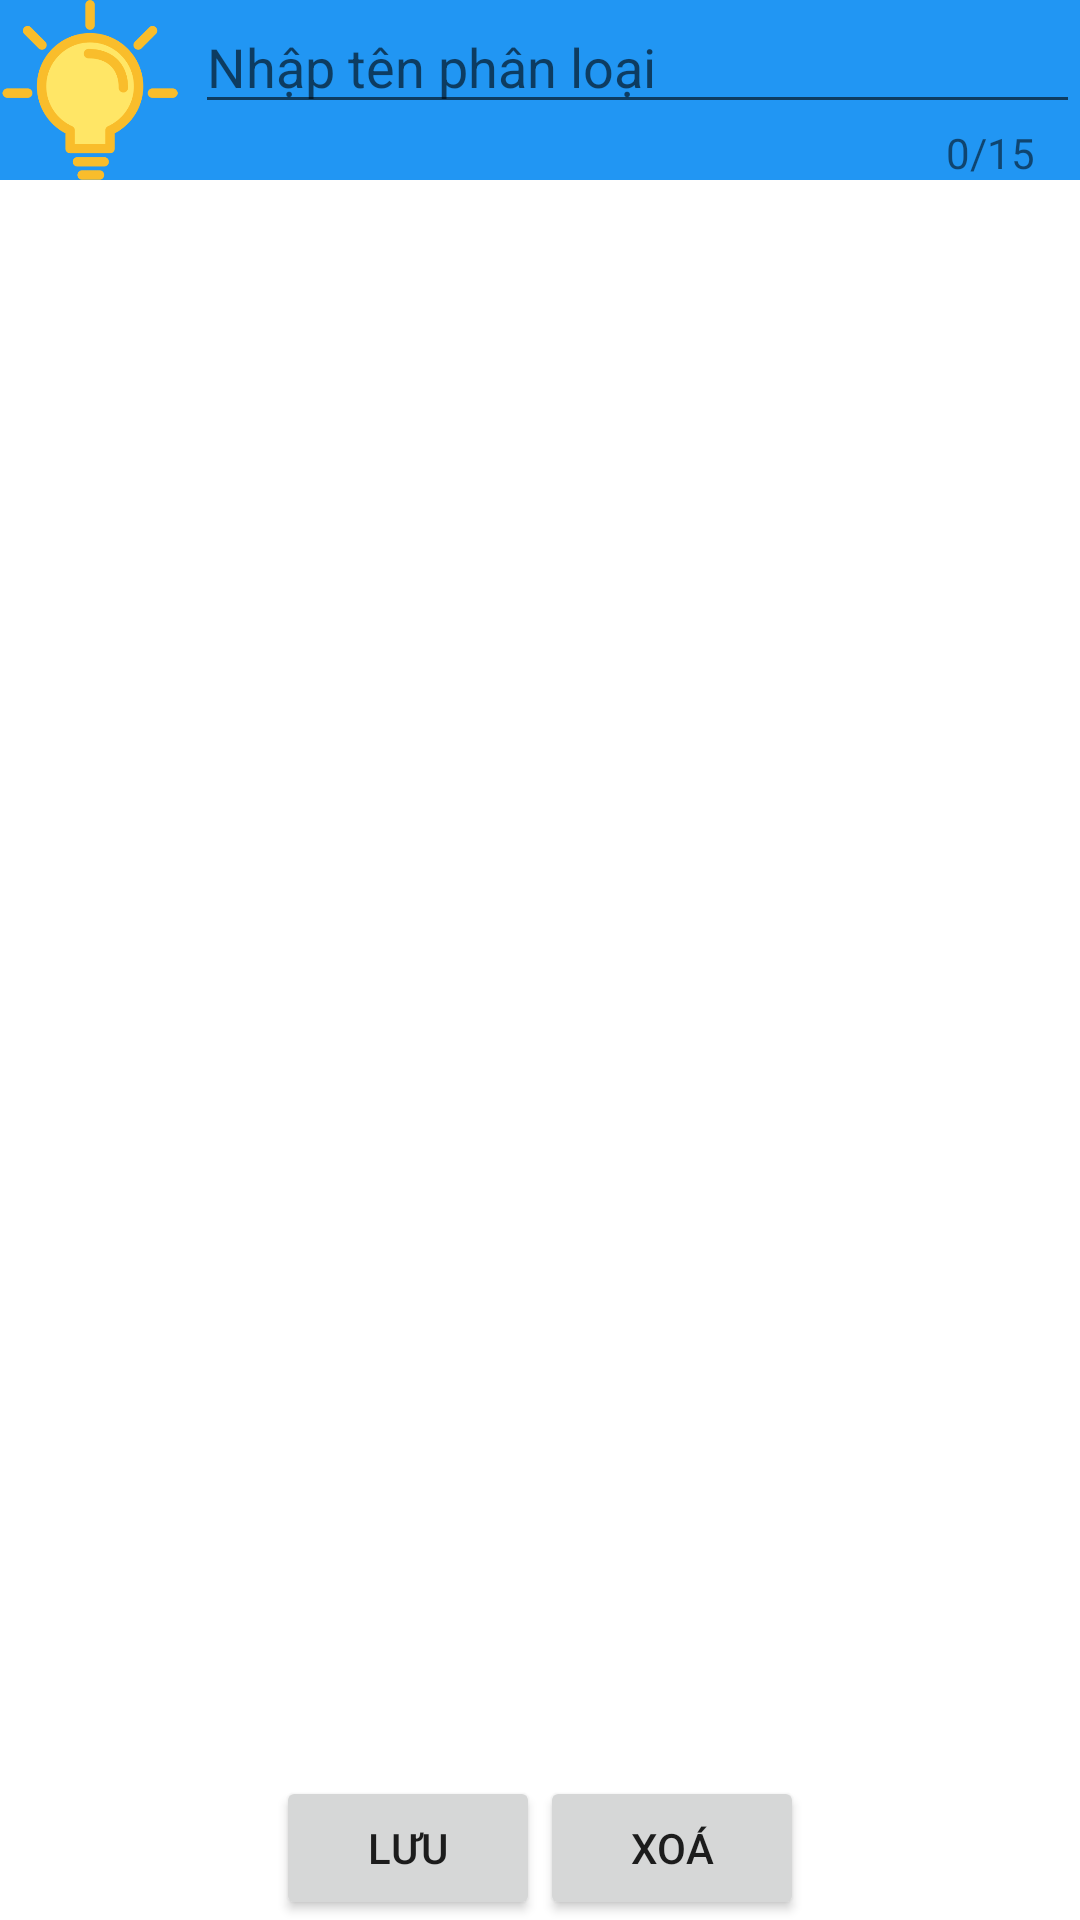

Write the Android layout XML for this screen, with the resource values it uses.
<!-- AndroidManifest.xml: application theme Theme.QLmoney -->
<!-- res/layout/sua_xoa_phanloai.xml -->
<androidx.constraintlayout.widget.ConstraintLayout xmlns:android="http://schemas.android.com/apk/res/android"
    xmlns:app="http://schemas.android.com/apk/res-auto"
    xmlns:tools="http://schemas.android.com/tools"
    android:layout_width="match_parent"
    android:layout_height="match_parent"
    tools:context=".Phan_loai.Them_chitiet_phan_loai">

    <ImageView
        android:id="@+id/selectedIconImageView"
        android:layout_width="wrap_content"
        android:layout_height="wrap_content"
        android:layout_centerInParent="true"
        android:visibility="gone" />

    <androidx.recyclerview.widget.RecyclerView
        android:id="@+id/iconRecyclerView"
        android:layout_width="0dp"
        android:layout_height="0dp"
        app:layout_constraintBottom_toTopOf="@+id/linearLayout5"
        app:layout_constraintEnd_toEndOf="parent"
        app:layout_constraintStart_toStartOf="parent"
        app:layout_constraintTop_toBottomOf="@+id/linearLayout4">

    </androidx.recyclerview.widget.RecyclerView>

    <LinearLayout
        android:id="@+id/linearLayout4"
        android:layout_width="0dp"
        android:layout_height="wrap_content"
        android:background="#2196F3"
        android:orientation="horizontal"
        app:layout_constraintEnd_toEndOf="parent"
        app:layout_constraintStart_toStartOf="parent"
        app:layout_constraintTop_toTopOf="parent">

        <ImageView
            android:id="@+id/imageView_select"
            android:layout_width="60dp"
            android:layout_height="60dp"
            android:layout_marginRight="5dp"
            app:srcCompat="@drawable/_2" />

        <LinearLayout
            android:layout_width="match_parent"
            android:layout_height="match_parent"
            android:orientation="vertical">

            <EditText
                android:id="@+id/editText_Nhap"
                android:layout_width="match_parent"
                android:layout_height="wrap_content"
                android:layout_weight="1"
                android:ems="10"
                android:inputType="textPersonName"
                android:textColor="#656565"
                android:maxLength="15"
                android:hint="Nhập tên phân loại" />

            <TextView
                android:id="@+id/count_text"
                android:layout_width="match_parent"
                android:layout_height="wrap_content"
                android:layout_weight="1"
                android:gravity="right|center_horizontal"
                android:paddingRight="15dp"
                android:text="0/15" />
        </LinearLayout>

    </LinearLayout>

    <LinearLayout
        android:id="@+id/linearLayout5"
        android:layout_width="wrap_content"
        android:layout_height="wrap_content"
        android:orientation="horizontal"
        app:layout_constraintBottom_toBottomOf="parent"
        app:layout_constraintEnd_toEndOf="parent"
        app:layout_constraintStart_toStartOf="parent">

        <Button
            android:id="@+id/saveButton"
            android:layout_width="wrap_content"
            android:layout_height="wrap_content"
            android:onClick="onSaveClick"
            android:text="Lưu" />

        <Button
            android:id="@+id/btnXoa"
            android:layout_width="wrap_content"
            android:layout_height="wrap_content"
            android:onClick="onXoaClick"
            android:text="Xoá" />
    </LinearLayout>

</androidx.constraintlayout.widget.ConstraintLayout>
<!-- resources referenced by this layout -->
<resources>
  <!-- drawable _2: png bitmap (drawable, 20196 bytes) -->
  <style name="Theme.QLmoney" parent="Theme.MaterialComponents.DayNight.DarkActionBar">
          
          <item name="colorPrimary">@color/purple_500</item>
          <item name="colorPrimaryVariant">@color/purple_700</item>
          <item name="colorOnPrimary">@color/purple_200</item>
          
          <item name="colorSecondary">@color/teal_200</item>
          <item name="colorSecondaryVariant">@color/teal_700</item>
          <item name="colorOnSecondary">#642424</item>
          
          <item name="android:statusBarColor">?attr/colorPrimaryVariant</item>
          
      </style>
  <color name="purple_500">#FF6200EE</color>
  <color name="purple_700">#FF3700B3</color>
  <color name="purple_200">#FFBB86FC</color>
  <color name="teal_200">#FF03DAC5</color>
  <color name="teal_700">#FF018786</color>
</resources>
